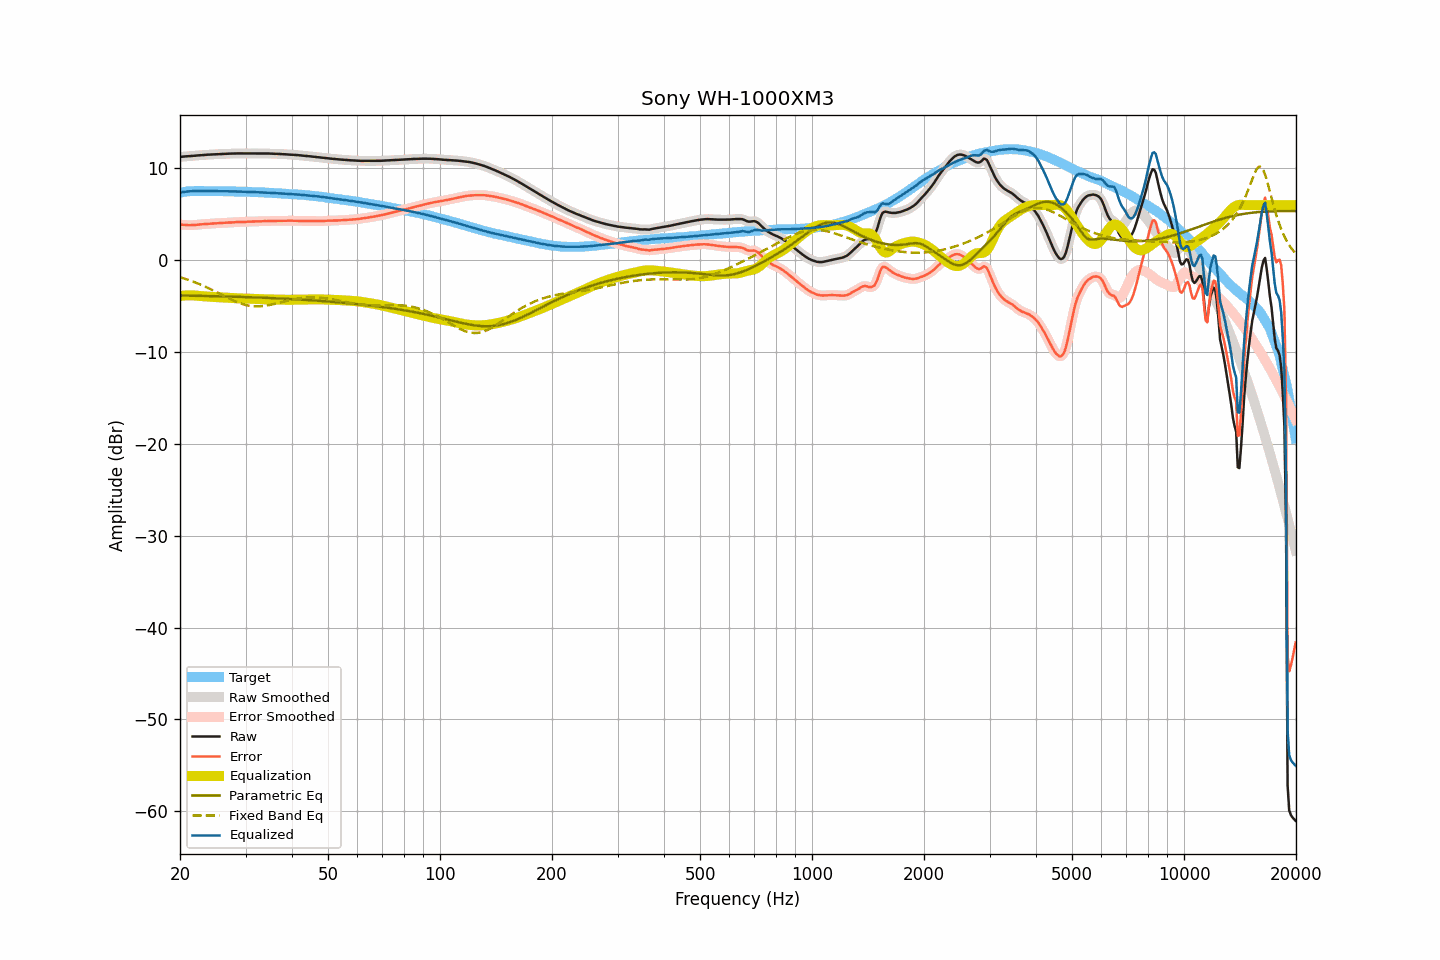

Values plotted in this chart, from the file beside it:
frequency, raw, smoothed, error, error_smoothed, equalization, parametric_eq, fixed_band_eq, equalized_raw, equalized_smoothed, target
20.00, 11.25, 11.25, 3.88, 3.88, -3.89, -3.84, -1.85, 7.36, 7.36, 7.37
20.20, 11.27, 11.27, 3.87, 3.87, -3.87, -3.84, -1.90, 7.40, 7.40, 7.40
20.40, 11.28, 11.28, 3.85, 3.86, -3.85, -3.85, -1.96, 7.43, 7.43, 7.43
20.61, 11.30, 11.30, 3.85, 3.85, -3.84, -3.85, -2.01, 7.46, 7.45, 7.44
20.81, 11.31, 11.31, 3.84, 3.83, -3.83, -3.85, -2.07, 7.48, 7.47, 7.47
21.02, 11.32, 11.32, 3.82, 3.82, -3.83, -3.86, -2.13, 7.49, 7.49, 7.50
21.23, 11.33, 11.33, 3.82, 3.82, -3.83, -3.86, -2.19, 7.50, 7.51, 7.51
21.44, 11.35, 11.35, 3.83, 3.82, -3.83, -3.86, -2.26, 7.52, 7.52, 7.52
21.66, 11.36, 11.36, 3.83, 3.83, -3.83, -3.87, -2.32, 7.53, 7.53, 7.53
21.87, 11.38, 11.38, 3.85, 3.84, -3.84, -3.87, -2.39, 7.54, 7.54, 7.53
22.09, 11.39, 11.39, 3.85, 3.85, -3.85, -3.87, -2.45, 7.54, 7.54, 7.54
22.31, 11.41, 11.41, 3.87, 3.87, -3.87, -3.88, -2.53, 7.54, 7.54, 7.54
22.54, 11.42, 11.42, 3.88, 3.88, -3.88, -3.88, -2.60, 7.53, 7.54, 7.54
22.76, 11.44, 11.44, 3.90, 3.90, -3.90, -3.88, -2.67, 7.54, 7.54, 7.54
22.99, 11.45, 11.45, 3.92, 3.92, -3.92, -3.89, -2.75, 7.53, 7.53, 7.53
23.22, 11.46, 11.46, 3.93, 3.94, -3.93, -3.89, -2.83, 7.53, 7.53, 7.53
23.45, 11.48, 11.48, 3.95, 3.95, -3.95, -3.89, -2.90, 7.53, 7.53, 7.53
23.69, 11.49, 11.49, 3.96, 3.96, -3.96, -3.90, -2.99, 7.53, 7.53, 7.53
23.92, 11.50, 11.50, 3.97, 3.97, -3.97, -3.90, -3.07, 7.53, 7.53, 7.53
24.16, 11.51, 11.51, 3.98, 3.98, -3.98, -3.91, -3.15, 7.53, 7.53, 7.53
24.40, 11.52, 11.52, 3.99, 3.99, -3.99, -3.91, -3.24, 7.53, 7.53, 7.53
24.65, 11.53, 11.53, 4.01, 4.00, -4.00, -3.91, -3.32, 7.53, 7.53, 7.52
24.89, 11.54, 11.54, 4.02, 4.02, -4.01, -3.92, -3.41, 7.53, 7.53, 7.52
25.14, 11.55, 11.55, 4.03, 4.03, -4.02, -3.92, -3.50, 7.52, 7.52, 7.52
25.39, 11.55, 11.55, 4.03, 4.03, -4.04, -3.93, -3.59, 7.51, 7.52, 7.52
25.65, 11.56, 11.56, 4.04, 4.04, -4.05, -3.93, -3.68, 7.51, 7.51, 7.52
25.91, 11.57, 11.57, 4.06, 4.06, -4.06, -3.94, -3.77, 7.51, 7.51, 7.51
26.16, 11.58, 11.58, 4.07, 4.07, -4.07, -3.94, -3.86, 7.51, 7.51, 7.51
26.43, 11.59, 11.59, 4.08, 4.08, -4.08, -3.94, -3.95, 7.51, 7.51, 7.51
26.69, 11.59, 11.59, 4.09, 4.09, -4.09, -3.95, -4.03, 7.50, 7.51, 7.50
26.96, 11.60, 11.60, 4.10, 4.10, -4.10, -3.95, -4.12, 7.50, 7.50, 7.50
27.23, 11.61, 11.61, 4.11, 4.10, -4.11, -3.96, -4.21, 7.50, 7.50, 7.50
27.50, 11.61, 11.61, 4.11, 4.11, -4.12, -3.96, -4.29, 7.49, 7.49, 7.50
27.77, 11.62, 11.62, 4.13, 4.13, -4.13, -3.97, -4.37, 7.49, 7.49, 7.49
28.05, 11.62, 11.62, 4.13, 4.14, -4.14, -3.97, -4.45, 7.48, 7.49, 7.49
28.33, 11.63, 11.63, 4.15, 4.15, -4.14, -3.98, -4.52, 7.49, 7.48, 7.48
28.62, 11.63, 11.63, 4.15, 4.16, -4.15, -3.98, -4.60, 7.48, 7.48, 7.47
28.90, 11.63, 11.63, 4.16, 4.16, -4.16, -3.99, -4.66, 7.47, 7.47, 7.47
29.19, 11.63, 11.63, 4.17, 4.16, -4.16, -4.00, -4.73, 7.47, 7.47, 7.46
29.48, 11.63, 11.63, 4.16, 4.16, -4.17, -4.00, -4.78, 7.46, 7.46, 7.47
29.78, 11.63, 11.63, 4.17, 4.17, -4.18, -4.01, -4.84, 7.45, 7.45, 7.46
30.08, 11.63, 11.63, 4.17, 4.18, -4.18, -4.01, -4.88, 7.45, 7.45, 7.46
30.38, 11.64, 11.64, 4.20, 4.19, -4.19, -4.02, -4.92, 7.45, 7.45, 7.44
30.68, 11.64, 11.64, 4.20, 4.20, -4.20, -4.03, -4.96, 7.44, 7.44, 7.44
30.99, 11.64, 11.64, 4.21, 4.21, -4.20, -4.03, -4.98, 7.44, 7.44, 7.43
31.30, 11.64, 11.64, 4.21, 4.21, -4.21, -4.04, -5.00, 7.43, 7.43, 7.43
31.61, 11.64, 11.64, 4.21, 4.22, -4.22, -4.04, -5.02, 7.42, 7.42, 7.43
31.93, 11.64, 11.64, 4.23, 4.23, -4.22, -4.05, -5.03, 7.41, 7.41, 7.41
32.24, 11.64, 11.64, 4.24, 4.23, -4.23, -4.06, -5.03, 7.41, 7.41, 7.40
32.57, 11.63, 11.63, 4.23, 4.24, -4.24, -4.06, -5.03, 7.39, 7.40, 7.40
32.89, 11.63, 11.63, 4.23, 4.24, -4.24, -4.07, -5.02, 7.39, 7.39, 7.40
33.22, 11.63, 11.63, 4.25, 4.24, -4.25, -4.08, -5.00, 7.38, 7.38, 7.38
33.55, 11.63, 11.63, 4.25, 4.25, -4.25, -4.09, -4.99, 7.38, 7.38, 7.38
33.89, 11.63, 11.63, 4.26, 4.26, -4.26, -4.09, -4.96, 7.37, 7.37, 7.37
34.23, 11.62, 11.62, 4.26, 4.26, -4.26, -4.10, -4.93, 7.36, 7.36, 7.36
34.57, 11.62, 11.62, 4.27, 4.27, -4.27, -4.11, -4.90, 7.35, 7.35, 7.35
34.92, 11.61, 11.61, 4.27, 4.27, -4.27, -4.12, -4.87, 7.34, 7.34, 7.34
35.27, 11.61, 11.61, 4.28, 4.28, -4.27, -4.12, -4.83, 7.33, 7.33, 7.33
35.62, 11.60, 11.60, 4.28, 4.28, -4.28, -4.13, -4.79, 7.32, 7.32, 7.32
35.97, 11.59, 11.59, 4.28, 4.28, -4.28, -4.14, -4.74, 7.31, 7.31, 7.31
... 635 more rows
